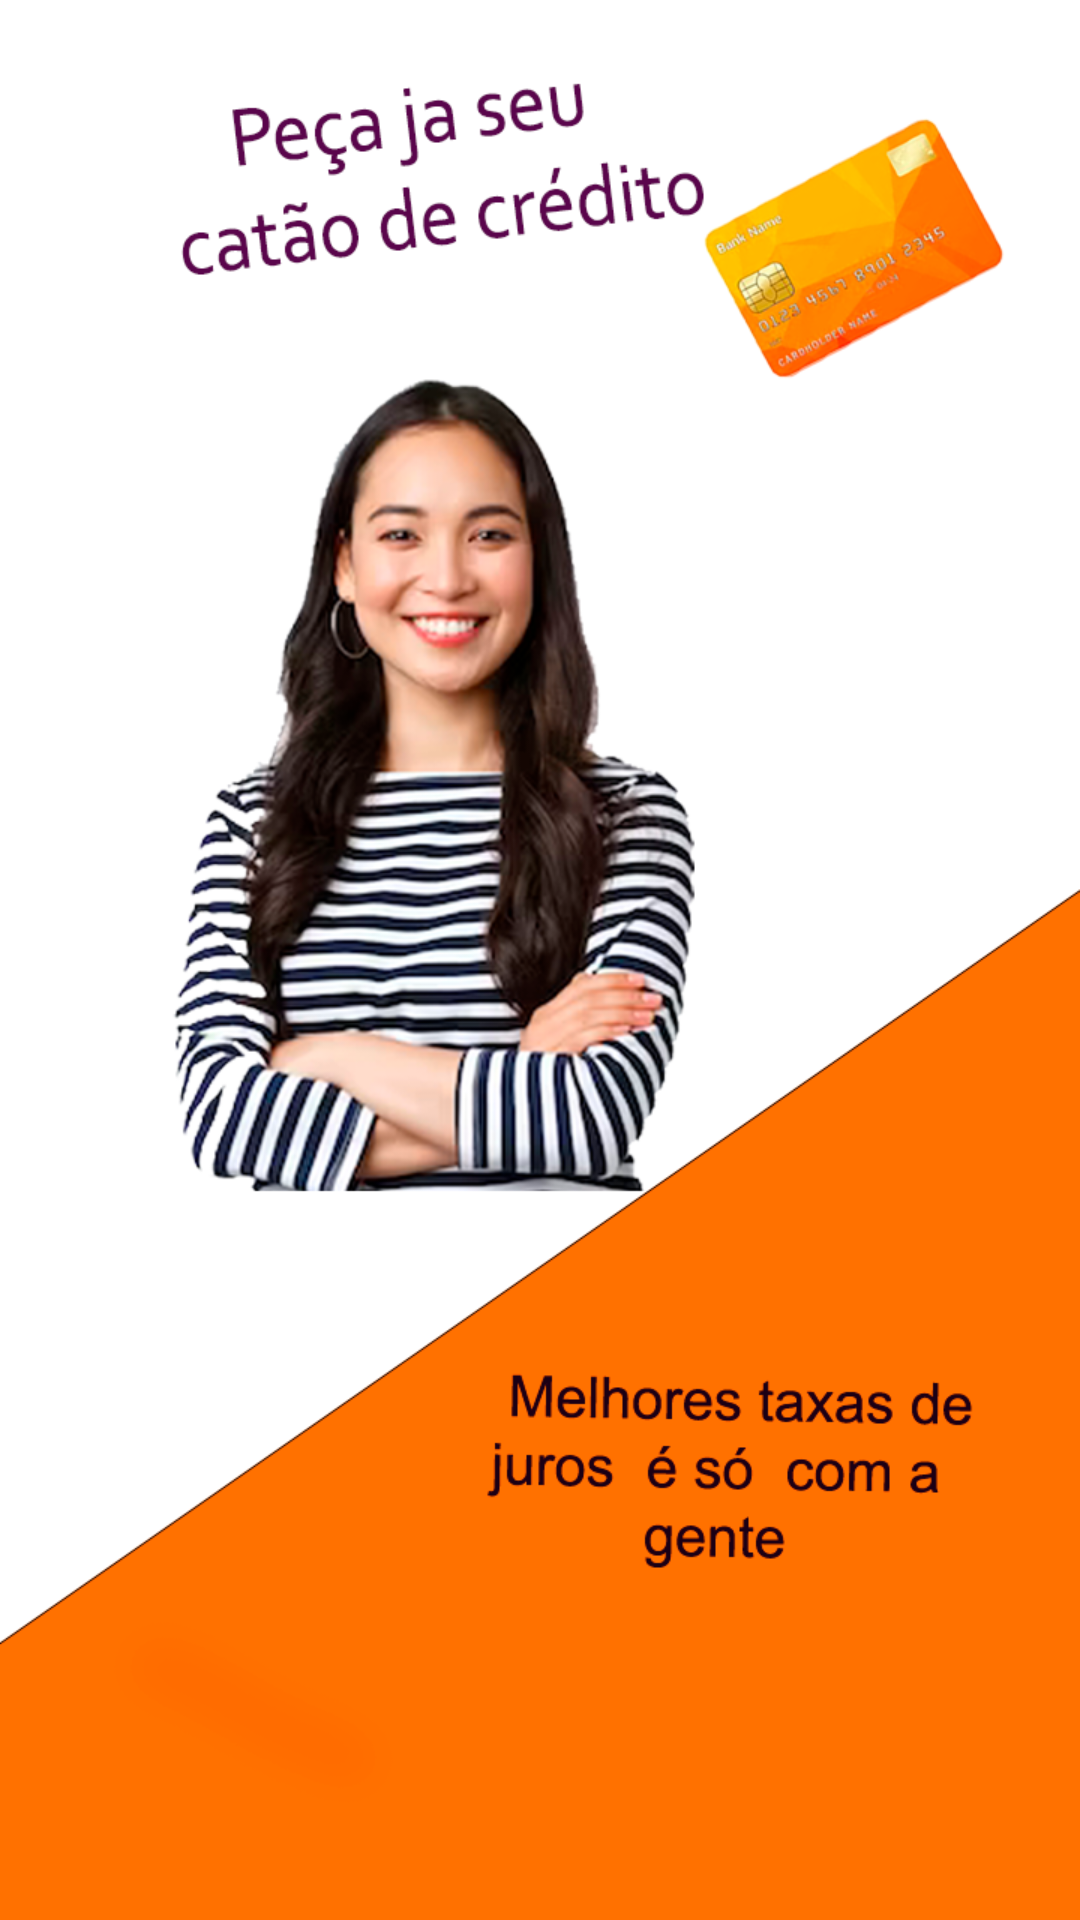

Write the Android layout XML for this screen, with the resource values it uses.
<!-- AndroidManifest.xml: application theme Theme.Login -->
<!-- res/layout/activity_home.xml -->
<?xml version="1.0" encoding="utf-8"?>
<androidx.constraintlayout.widget.ConstraintLayout xmlns:android="http://schemas.android.com/apk/res/android"
    xmlns:app="http://schemas.android.com/apk/res-auto"
    xmlns:tools="http://schemas.android.com/tools"
    android:layout_width="match_parent"
    android:layout_height="match_parent"
    android:background="@drawable/crc"
    tools:context=".HomeActivity">


</androidx.constraintlayout.widget.ConstraintLayout>
<!-- resources referenced by this layout -->
<resources>
  <!-- drawable crc: png bitmap (drawable, 341920 bytes) -->
  <style name="Theme.Login" parent="Base.Theme.Login" />
  <style name="Base.Theme.Login" parent="Theme.Material3.DayNight.NoActionBar">
          
           <item name="colorPrimary">@color/orange</item>
      </style>
  <color name="orange">#FD4D16</color>
</resources>
